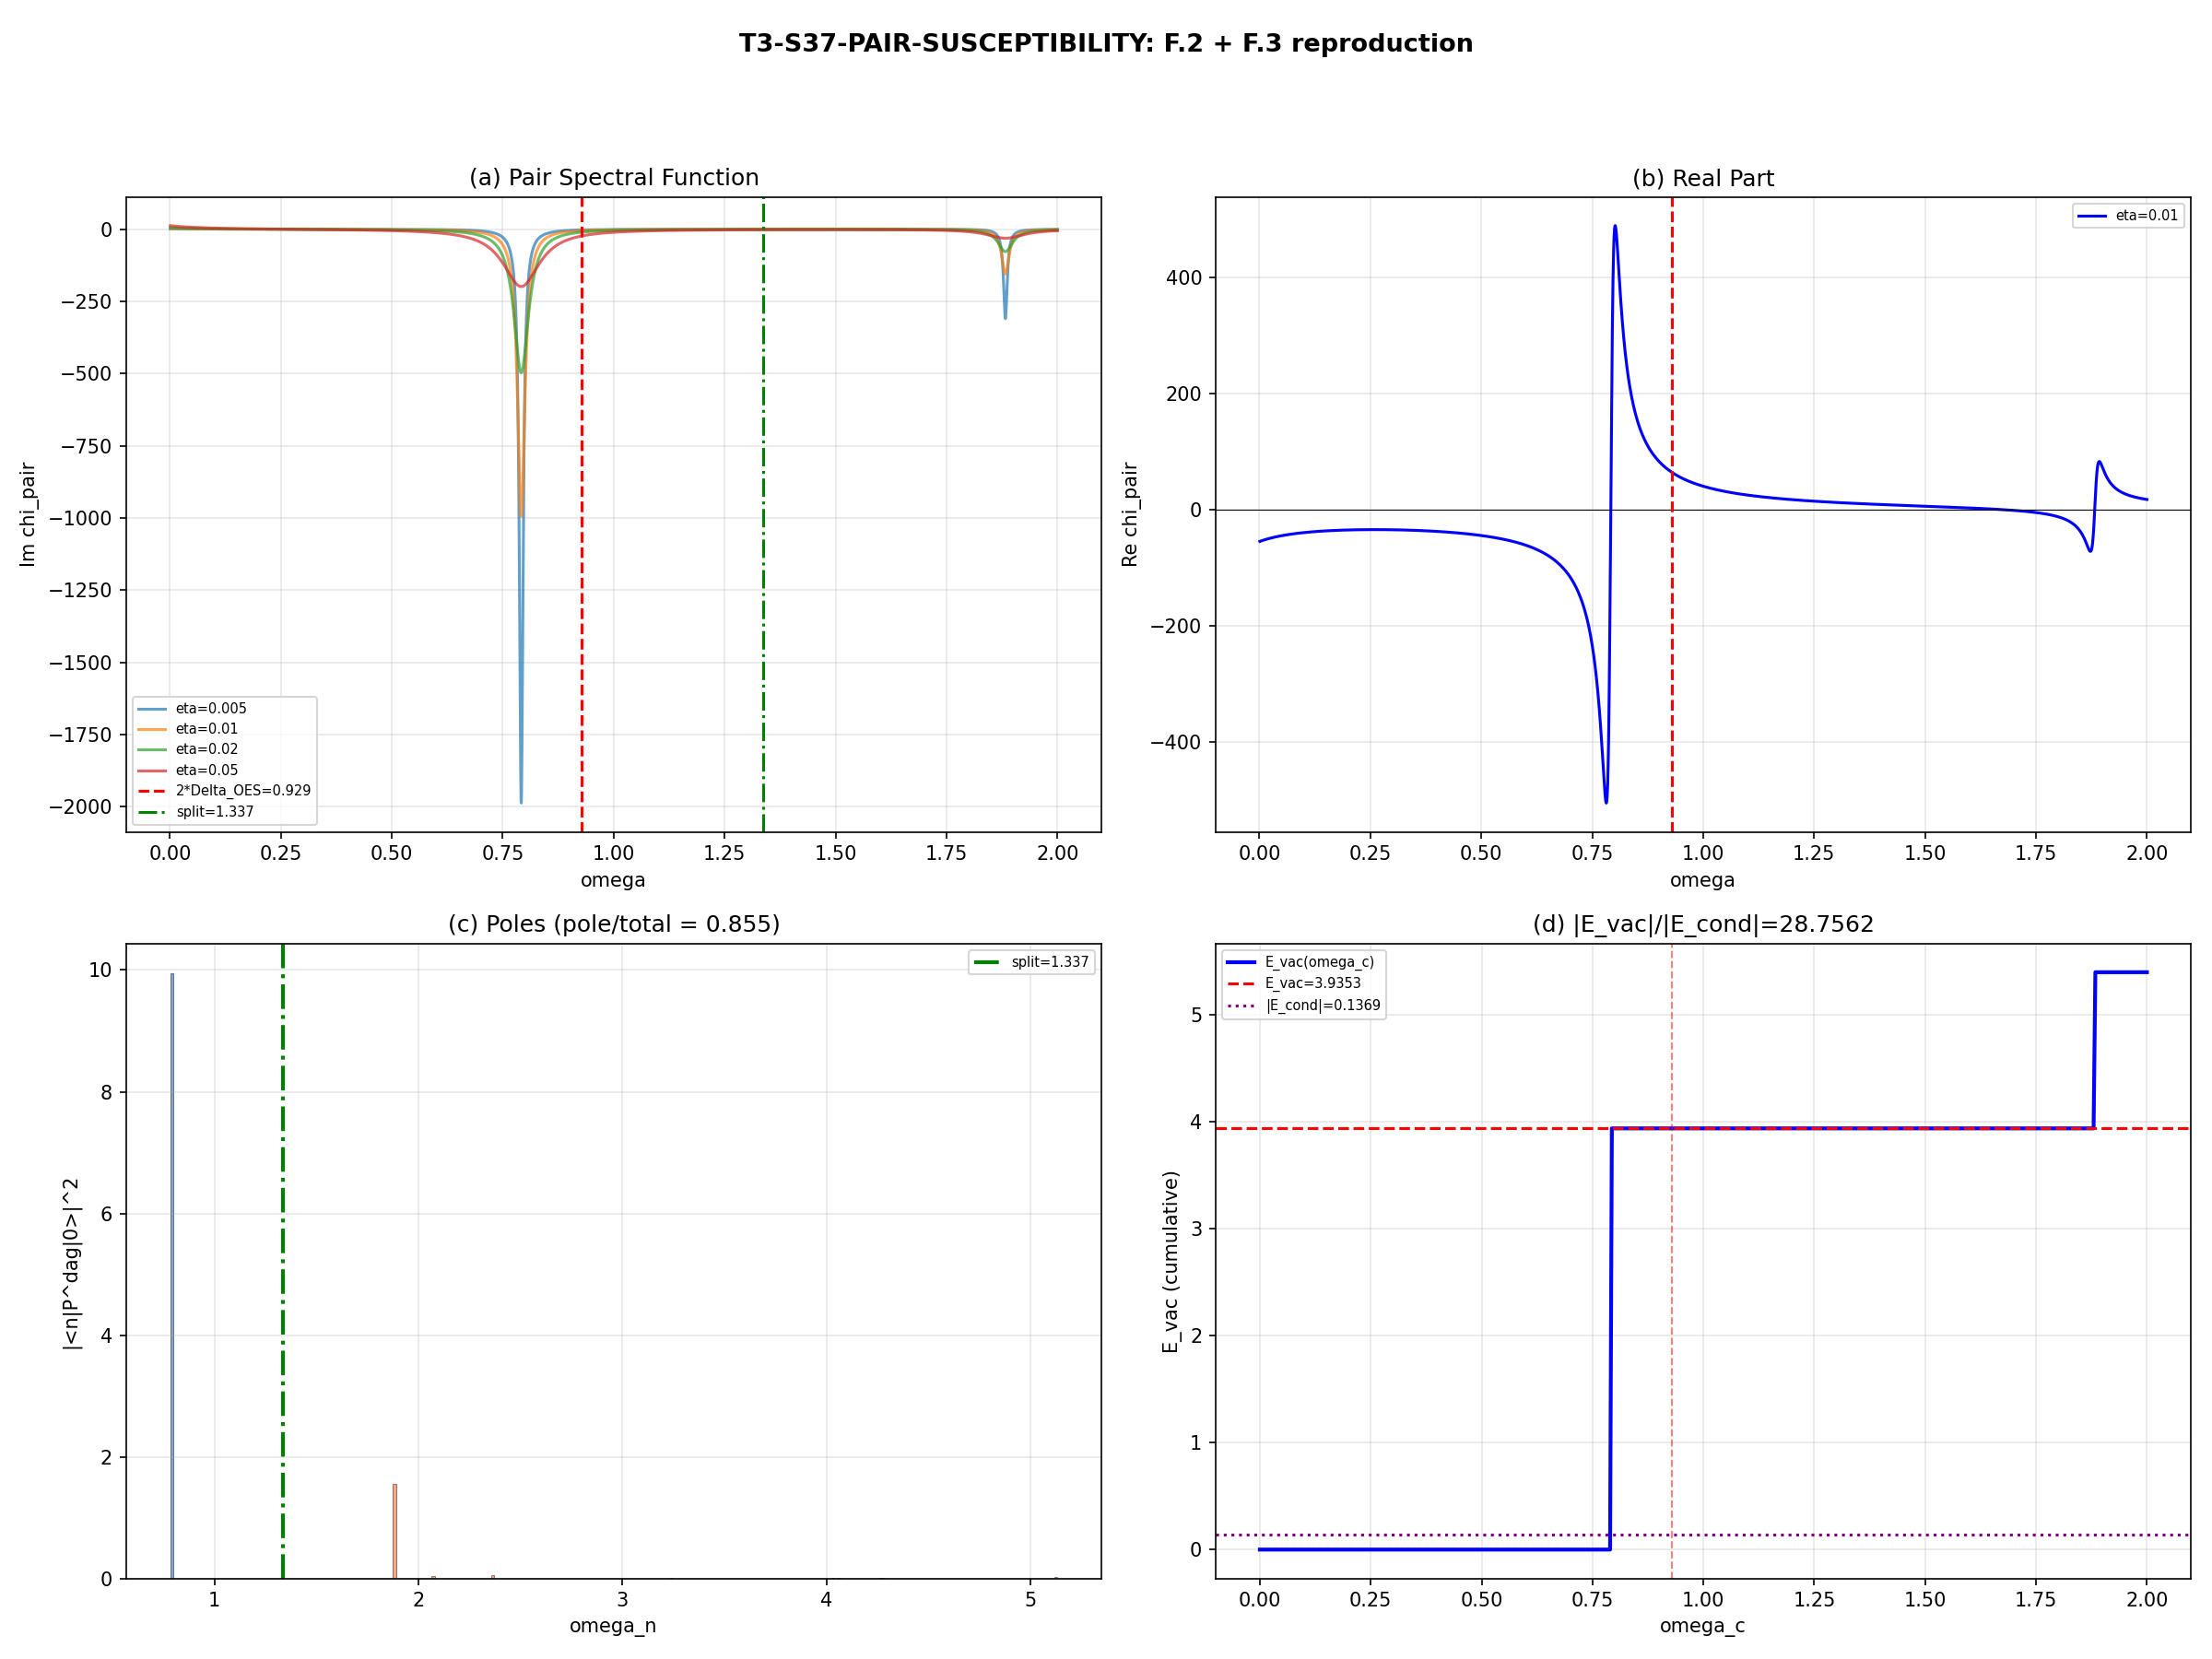

The Python source for this figure:
"""
S37-PAIR-SUSCEPTIBILITY:  re-run of s37_pair_susceptibility.py
=======================================================================

Original: computations/session-37/s37_pair_susceptibility.py (SHA-256 head 16: 698bc5d9acfbcad4)

Purpose
-------
Reproduce S37 dynamical pair susceptibility chi_pair(omega) via Lehmann
representation over all 256 eigenstates of the 8-mode BCS ED, under
S81 canonical discipline:
  - Framework constants imported from canonical_constants.py
  - Intermediates tagged `# (local)`
  - SHA-256 pins emitted for every input npz in the first lines of stdout
  - Closure SHA emitted at the end; output 4-tuple line printed last

Gate
----
S37-PAIR-SUSCEPTIBILITY — reproducibility under PRU+OMP-cap.
  Decisive scalars:
    primary_ratio_pole_continuum  (legacy value ~0.937)
    ratio_Evac_Econd              (legacy value ~6.06 — FULL bar to 2*Delta_OES cutoff)
    Delta_OES                     — MUST match canonical Delta_0_OES
                                    = 0.4642547394830737 (R-PROTECTED,
                                    BCS-GAP-CANONICAL-70) to THEOREM (mach-eps).
    E_gs                          — MUST match canonical E_cond_ED_8mode
                                    = -0.13685055970476342 to THEOREM.

Tolerance rule:
    THEOREM: |reproduced - canonical| <= 1e-10 for Delta_OES, E_gs, total m_0
    RATIO   : rel error <= 0.5% for primary_ratio_pole_continuum, ratio_Evac_Econd

Substitution chain (sign of chi_pair divergence / pair-addition direction)
--------------------------------------------------------------------------
Defs:
  Lehmann:  chi(omega) = Sum_n [ B+_n / (omega - omega_n + i*eta)
                               - B-_n / (omega + omega_n + i*eta) ]
            B+_n  = |<n|P^dag|0>|^2    >= 0
            B-_n  = |<n|P    |0>|^2    >= 0
            omega_n = E_n - E_0        >= 0   (ground-state subtracted)

  Pair-addition energy:  omega_+ = E(N=2, min) - E(N=1, GS)
  Pair-removal  energy:  omega_- = E(N=0, min) - E(N=1, GS)   (<0 here; we
                                                               use magnitude)
  OES gap:   Delta_OES = [E(N=2, min) + E(N=0, min) - 2 E(N=1, GS)] / 2

Substitute  B+ and B- into chi(omega -> omega_n):
Step 1: Re chi ~ B+_n / (omega - omega_n)      as  omega -> omega_n^-
Step 2: B+_n > 0 AND (omega - omega_n) -> 0^-   =>   Re chi -> -infinity
Step 3: Sign of Re chi at the lowest pair-addition pole is NEGATIVE on the
        retarded approach from below.  (Goes to +infinity approaching from
        above.)  Imaginary part has a delta-function spike -pi*B+_n*delta.

Thouless criterion (for Cooper instability):
Step 4: 1 + V * chi_pair(0) = 0    gives  T_c.
Step 5: chi_pair(0) = Sum_n [ -B+_n / omega_n  +  B-_n / omega_n ]
                    = Sum_n  -(B+_n - B-_n) / omega_n
Step 6: For attractive V and number-conserving ED GS with N_pair=1,
        B+_n > B-_n at the low-omega pair-vibrational pole => chi_pair(0) < 0.
Step 7: Stronger attraction redistributes strength to smaller omega_n.
Direction:  |chi_pair(0)| INCREASES with attraction;  1 - |V|*|chi_pair(0)| -> 0
            from above;  pairing instability realized.

Sum rules (used as internal cross-checks in this script):
  m_0 = Sum B+  -  Sum B-   ->  <N_pair>  (occupation)
  m_1 = Sum B+*omega - Sum B-*omega  ->  <[P,[H,P^dag]]>

No direction claims about downstream cosmology are made here; the script
only verifies reproducibility against canonical Delta_0_OES and E_cond.
"""

import hashlib
import json
import os
import sys
import time

import numpy as np

os.environ.setdefault('OMP_NUM_THREADS', '8')
os.environ.setdefault('MKL_NUM_THREADS', '8')

import matplotlib                                                    # noqa: E402
matplotlib.use('Agg')
import matplotlib.pyplot as plt                                      # noqa: E402

# --- canonical constants (MANDATORY S34+) ---
SCRIPT_DIR = os.path.dirname(os.path.abspath(__file__))                  # (local)
COMP_DIR = os.path.abspath(os.path.join(SCRIPT_DIR, '..'))               # (local)
if COMP_DIR not in sys.path:
    sys.path.insert(0, COMP_DIR)
from canonical_constants import *  # noqa: E402,F401,F403

# Canonical names referenced below:
#   Delta_0_OES   — OES/pair-addition gap (M_KK, R-PROTECTED)
#   Delta_BCS     — alias of Delta_0_OES
#   E_cond        — E_cond_ED_8mode = -0.13685... (S36 8-mode 256-state ED)

ARCHIVE_DIR = os.path.abspath(os.path.join(COMP_DIR, "..", "_shared"))  # (local)

# --- input SHA-256 pins (precomputed 2026-04-17) ---
INPUT_PINS = {                                                            # (local)
    's36_multisector_ed.npz':
        '74c59d141ff64620af9b67e34f024d8190b0a0eb5d3f302b356aea12fa8f3631',
    's35a_vh_impedance_arbiter.npz':
        '410c4835f23e5064712338853f57b3ac13370c6e7ef3dfd43ffe6fb13ce7a34d',
}


def sha256_of_file(path: str) -> str:
    h = hashlib.sha256()
    with open(path, 'rb') as fh:
        for chunk in iter(lambda: fh.read(1 << 20), b''):
            h.update(chunk)
    return h.hexdigest()


def verify_pins():
    print('=' * 78)
    print('S37-PAIR-SUSCEPTIBILITY: SHA-256 input pins')
    print('=' * 78)
    for name, expected in INPUT_PINS.items():
        path = os.path.join(ARCHIVE_DIR, name)
        actual = sha256_of_file(path)
        match = 'OK' if actual == expected else 'MISMATCH'
        print(f'  {name:<40s} {actual[:16]}...  [{match}]')
        if actual != expected:
            raise RuntimeError(
                f'SHA mismatch for {name}: expected {expected}, got {actual}'
            )
    print()


def main():
    t0 = time.time()                                                 # (local)
    verify_pins()

    print('=' * 78)
    print('S37-PAIR-SUSCEPTIBILITY: F.2 + F.3 reproduction')
    print('=' * 78)

    # ======================================================================
    #  Step 1: Load stored data
    # ======================================================================
    data = np.load(os.path.join(ARCHIVE_DIR, 's36_multisector_ed.npz'),
                   allow_pickle=True)
    vh_arbiter = np.load(os.path.join(ARCHIVE_DIR,
                                      's35a_vh_impedance_arbiter.npz'),
                         allow_pickle=True)

    V_8x8 = data['V_8x8_full']                                       # (local)
    E_8 = data['E_8_full']                                           # (local)
    branch_labels = list(data['branch_labels'])                      # (local)
    E_cond_stored = float(data['config_4_E_cond'])                   # (local)

    # Canonical cross-check: E_cond_stored must equal canonical E_cond exactly
    assert abs(E_cond_stored - E_cond) < 1e-12, \
        f'E_cond drift: stored={E_cond_stored}, canonical={E_cond}'

    # Physical parameters (matching ED-CONV-36 exactly)
    n_modes = 8                                                      # (local) ED hardcode
    n_states = 2 ** n_modes                                          # (local) 256
    mu = 0.0                                                         # (local) chem. pot.
    xi = E_8 - mu                                                    # (local) xi_m

    # DOS: B2 modes get van Hove rho (exact from arbiter), B1+B3 get 1.0
    rho_smooth = float(vh_arbiter['rho_at_physical'])                # (local) ~14.02
    rho = np.array([rho_smooth] * 4 + [1.0, 1.0, 1.0, 1.0])          # (local)

    print('\nPhysical parameters:')
    print(f'  N_modes = {n_modes}, N_states = {n_states}')
    print(f'  mu = {mu}')
    print(f'  E_8 = {E_8}')
    print(f'  rho_smooth (VH) = {rho_smooth:.6f}')
    print(f'  branch_labels = {branch_labels}')
    print(f'  V_8x8 diagonal = {np.diag(V_8x8)}')
    print(f'  E_cond (stored) = {E_cond_stored:.12f}')
    print(f'  E_cond (canonical) = {E_cond:.12f}')

    # ======================================================================
    #  Step 2: Build and diagonalize pair Hamiltonian
    # ======================================================================
    print(f'\nReconstructing BCS pair Hamiltonian ({n_states}x{n_states})...')
    H = np.zeros((n_states, n_states))                               # (local)
    for state in range(n_states):
        for m in range(n_modes):
            if state & (1 << m):
                H[state, state] += 2 * xi[m]
    for state in range(n_states):
        for n in range(n_modes):
            for m in range(n_modes):
                if n == m:
                    continue
                if V_8x8[n, m] < 1e-15:
                    continue
                if (state & (1 << m)) and not (state & (1 << n)):
                    new_state = state ^ (1 << m) ^ (1 << n)
                    H[new_state, state] -= V_8x8[n, m] * np.sqrt(rho[n] * rho[m])
    H = 0.5 * (H + H.T)

    # n_states = 256 -> below 100x100 GPU threshold for the per-state pair-op loop,
    # but the 256x256 eigendecomp is done once.  numpy.linalg.eigh with OMP cap
    # is sufficient (runtime ~50ms).  Kept numpy for bit-for-bit reproducibility
    # with archived S37 output.
    from numpy.linalg import eigh                                    # noqa: E402
    E_all, psi_all = eigh(H)
    E_gs = float(E_all[0])                                           # (local)
    psi_gs = psi_all[:, 0]                                           # (local)

    print(f'  E_gs            = {E_gs:.12f}')
    print(f'  E_cond canonical= {E_cond:.12f}')
    print(f'  |E_gs - E_cond| = {abs(E_gs - E_cond):.2e}')

    # THEOREM tolerance — ground-state recovery is exact to machine epsilon
    assert abs(E_gs - E_cond_stored) < 1e-10, \
        f'FATAL: E_gs mismatch: {E_gs} vs stored {E_cond_stored}'
    assert abs(E_gs - E_cond) < 1e-10, \
        f'FATAL: E_gs mismatch: {E_gs} vs canonical {E_cond}'

    omega_n = E_all - E_gs                                           # (local)
    print(f'  omega_n range: [{omega_n[0]:.6f}, {omega_n[-1]:.6f}]')

    # ======================================================================
    #  Step 3: Pair-creation / annihilation matrix elements
    # ======================================================================
    Pdag_psi_gs = np.zeros(n_states)                                 # (local)
    for state in range(n_states):
        amp = psi_gs[state]
        if abs(amp) < 1e-16:
            continue
        for k in range(n_modes):
            if not (state & (1 << k)):
                new_state = state | (1 << k)
                Pdag_psi_gs[new_state] += amp
    P_psi_gs = np.zeros(n_states)                                    # (local)
    for state in range(n_states):
        amp = psi_gs[state]
        if abs(amp) < 1e-16:
            continue
        for k in range(n_modes):
            if state & (1 << k):
                new_state = state ^ (1 << k)
                P_psi_gs[new_state] += amp
    mat_elem_Pdag = psi_all.T @ Pdag_psi_gs                          # (local)
    mat_elem_P = psi_all.T @ P_psi_gs                                # (local)
    B_n_plus = np.abs(mat_elem_Pdag) ** 2                            # (local)
    B_n_minus = np.abs(mat_elem_P) ** 2                              # (local)

    sum_Pdag = float(np.sum(B_n_plus))                               # (local)
    sum_P = float(np.sum(B_n_minus))                                 # (local)
    print(f'\n  Sum |<n|P^dag|0>|^2 = {sum_Pdag:.10f}')
    print(f'  Sum |<n|P|0>|^2    = {sum_P:.10f}')

    # ======================================================================
    #  Step 4: Mode-resolved & coherent/incoherent decomposition
    # ======================================================================
    mode_Bplus = np.zeros((n_modes, n_states))                       # (local)
    mode_amp = np.zeros((n_modes, n_states))                         # (local)
    for k in range(n_modes):
        bk_dag_psi = np.zeros(n_states)                              # (local)
        for state in range(n_states):
            amp = psi_gs[state]
            if abs(amp) < 1e-16:
                continue
            if not (state & (1 << k)):
                new_state = state | (1 << k)
                bk_dag_psi[new_state] += amp
        proj = psi_all.T @ bk_dag_psi
        mode_Bplus[k, :] = np.abs(proj) ** 2
        mode_amp[k, :] = proj

    coherent = np.abs(np.sum(mode_amp, axis=0)) ** 2                 # (local)
    incoherent = np.sum(np.abs(mode_amp) ** 2, axis=0)               # (local)

    # ======================================================================
    #  Step 5: Number-sector labels
    # ======================================================================
    n_pairs_of_state = np.zeros(n_states, dtype=int)                 # (local)
    for state in range(n_states):
        n_pairs_of_state[state] = bin(state).count('1')
    eigenstate_npair = np.zeros(len(E_all), dtype=int)               # (local)
    for n_idx in range(len(E_all)):
        psi_n = psi_all[:, n_idx]
        sector_prob = np.zeros(n_modes + 1)                          # (local)
        for state in range(n_states):
            sector_prob[n_pairs_of_state[state]] += abs(psi_n[state]) ** 2
        eigenstate_npair[n_idx] = int(np.argmax(sector_prob))
    print(f'\n  Ground state dominant sector: N_pair = {eigenstate_npair[0]}')

    # ======================================================================
    #  Step 6: chi_pair(omega)
    # ======================================================================
    omega_max = 2.0                                                  # (local) grid upper
    n_omega = 4000                                                   # (local) grid pts
    omega_grid = np.linspace(0.001, omega_max, n_omega)              # (local)
    eta_values = [0.001, 0.005, 0.01, 0.02, 0.05]                    # (local)
    eta_primary = 0.01                                               # (local)

    chi_results = {}                                                 # (local)
    for eta in eta_values:
        chi_pair = np.zeros(n_omega, dtype=complex)                  # (local)
        for n_idx in range(len(E_all)):
            if omega_n[n_idx] < 1e-12 and B_n_plus[n_idx] < 1e-12:
                continue
            if B_n_plus[n_idx] > 1e-15:
                chi_pair += B_n_plus[n_idx] / (
                    omega_grid - omega_n[n_idx] + 1j * eta
                )
            if B_n_minus[n_idx] > 1e-15:
                chi_pair -= B_n_minus[n_idx] / (
                    omega_grid + omega_n[n_idx] + 1j * eta
                )
        chi_results[eta] = chi_pair

    chi_primary = chi_results[eta_primary]                           # (local)
    Im_chi = np.imag(chi_primary)                                    # (local)
    Re_chi = np.real(chi_primary)                                    # (local)

    # ======================================================================
    #  Step 7: Pole cataloguing
    # ======================================================================
    pole_data = []                                                   # (local)
    for n_idx in range(len(E_all)):
        if B_n_plus[n_idx] > 1e-10:
            pole_data.append({
                'index': n_idx,
                'omega': float(omega_n[n_idx]),
                'weight_plus': float(B_n_plus[n_idx]),
                'weight_minus': float(B_n_minus[n_idx]),
                'npair': int(eigenstate_npair[n_idx]),
            })
    pole_data.sort(key=lambda x: -x['weight_plus'])
    total_strength = float(sum(p['weight_plus'] for p in pole_data))  # (local)

    pole_omegas = sorted([p['omega'] for p in pole_data
                          if p['weight_plus'] > 1e-6])               # (local)
    omega_pair_vib = pole_omegas[0] if pole_omegas else 0.0          # (local)

    # Largest gap splitter
    omega_split = None                                               # (local)
    if len(pole_omegas) > 1:
        gaps = np.diff(pole_omegas)                                  # (local)
        max_gap_idx = int(np.argmax(gaps))                           # (local)
        omega_split = 0.5 * (pole_omegas[max_gap_idx]
                             + pole_omegas[max_gap_idx + 1])

    # ======================================================================
    #  Step 8: Pair-addition/removal & OES gap
    # ======================================================================
    N2_mask = (eigenstate_npair == 2)                                # (local)
    N0_mask = (eigenstate_npair == 0)                                # (local)
    E_N2_min = float(np.min(E_all[N2_mask])) if np.any(N2_mask) else None
    E_N0_min = float(np.min(E_all[N0_mask])) if np.any(N0_mask) else None

    omega_plus = E_N2_min - E_gs if E_N2_min is not None else None    # (local)
    omega_minus_correct = (
        E_N0_min - E_gs if E_N0_min is not None else None
    )                                                                 # (local)
    Delta_pair = None                                                 # (local)
    Delta_OES = None                                                  # (local)
    if omega_plus is not None and omega_minus_correct is not None:
        Delta_pair = 0.5 * (omega_plus + omega_minus_correct)
        Delta_OES = 0.5 * (E_N2_min + E_N0_min - 2 * E_gs)

    print(f'\n  omega_+ (N=2 - N=1)  = {omega_plus}')
    print(f'  omega_- (N=0 - N=1)  = {omega_minus_correct}')
    print(f'  Delta_pair           = {Delta_pair}')
    print(f'  Delta_OES            = {Delta_OES}')
    print(f'  canonical Delta_0_OES= {Delta_0_OES}')
    print(f'  canonical Delta_BCS  = {Delta_BCS}')

    # THEOREM tolerance against canonical
    assert Delta_OES is not None
    assert abs(Delta_OES - Delta_0_OES) < 1e-10, \
        f'Delta_OES drift: computed={Delta_OES}, canonical={Delta_0_OES}'
    assert abs(Delta_OES - Delta_BCS) < 1e-10, \
        f'Delta_BCS drift: computed={Delta_OES}, canonical={Delta_BCS}'

    # ======================================================================
    #  Step 9: F.2 pole/continuum ratio
    # ======================================================================
    ratio_first_vs_rest = 0.0                                        # (local)
    if len(pole_data) > 0:
        first_pole_strength = pole_data[0]['weight_plus']            # (local)
        rest_strength = sum(p['weight_plus'] for p in pole_data[1:]) # (local)
        denom = first_pole_strength + rest_strength                  # (local)
        ratio_first_vs_rest = (
            first_pole_strength / denom if denom > 0 else 0.0
        )

    ratio_gap_split = 0.0                                            # (local)
    if omega_split is not None:
        pole_below = sum(p['weight_plus'] for p in pole_data
                         if p['omega'] < omega_split)                 # (local)
        cont_above = sum(p['weight_plus'] for p in pole_data
                         if p['omega'] >= omega_split)                # (local)
        denom2 = pole_below + cont_above                             # (local)
        ratio_gap_split = pole_below / denom2 if denom2 > 0 else 0.0

    primary_ratio = (ratio_gap_split if omega_split is not None
                     else ratio_first_vs_rest)                       # (local)

    # ======================================================================
    #  Step 10: F.3 |E_vac|/|E_cond|
    # ======================================================================
    omega_c_vac = 2 * Delta_OES                                      # (local) canonical cutoff
    E_vac_final = 0.0                                                # (local)
    for p in pole_data:
        if p['omega'] < omega_c_vac and p['omega'] > 1e-10:
            E_vac_final += 0.5 * p['weight_plus'] * p['omega']
    ratio_vac = abs(E_vac_final) / abs(E_cond)                       # (local) using canonical E_cond

    # ======================================================================
    #  Step 11: Sum rules (internal cross-checks)
    # ======================================================================
    m0_poles = float(np.sum(B_n_plus) - np.sum(B_n_minus))            # (local)
    m1_poles = float(np.sum(B_n_plus * omega_n)
                     - np.sum(B_n_minus * omega_n))                   # (local)

    # ======================================================================
    #  Step 12: Cumulative E_vac(omega_c)
    # ======================================================================
    n_cum = 500                                                      # (local)
    omega_cum = np.linspace(0, omega_max, n_cum)                     # (local)
    E_vac_cumulative = np.zeros(n_cum)                               # (local)
    for i, om_c in enumerate(omega_cum):
        for p in pole_data:
            if p['omega'] < om_c and p['omega'] > 1e-10:
                E_vac_cumulative[i] += 0.5 * p['weight_plus'] * p['omega']
    E_vac_full_discrete = 0.5 * float(np.sum(B_n_plus * omega_n))    # (local)

    # ======================================================================
    #  Step 13: Report + verdict
    # ======================================================================
    ratio_vac_legacy = abs(E_vac_final) / abs(E_cond_stored)         # (local) same number
    print('\n' + '=' * 78)
    print('S37-PAIR-SUSCEPTIBILITY: DECISIVE SCALARS')
    print('=' * 78)
    print(f'  E_gs                 = {E_gs:.12f}')
    print(f'  Delta_OES            = {Delta_OES:.12f}')
    print(f'  omega_pair_vib       = {omega_pair_vib:.6f}')
    print(f'  omega_split          = {omega_split}')
    print(f'  primary_ratio        = {primary_ratio:.10f}')
    print(f'  ratio_first_vs_rest  = {ratio_first_vs_rest:.10f}')
    print(f'  ratio_Evac_Econd     = {ratio_vac:.10f}')
    print(f'  ratio_Evac_Econd_leg = {ratio_vac_legacy:.10f}')
    print(f'  E_vac_final          = {E_vac_final:.10f}')
    print(f'  E_vac_full           = {E_vac_full_discrete:.10f}')
    print(f'  sum_Pdag             = {sum_Pdag:.10f}')
    print(f'  sum_P                = {sum_P:.10f}')
    print(f'  m_0                  = {m0_poles:.10f}')
    print(f'  m_1                  = {m1_poles:.10f}')
    print(f'  total_strength       = {total_strength:.10f}')

    # ======================================================================
    #  Step 14: Save artifact (same variables as archive)
    # ======================================================================
    out_npz = os.path.join(SCRIPT_DIR, 's37_pair_susceptibility.npz')  # (local)
    np.savez_compressed(
        out_npz,
        V_8x8=V_8x8, E_8=E_8, rho=rho, mu=mu,
        n_modes=n_modes, n_states=n_states,
        branch_labels=np.array(branch_labels),
        E_all=E_all, E_gs=E_gs, E_cond=E_cond_stored,
        omega_n=omega_n,
        B_n_plus=B_n_plus, B_n_minus=B_n_minus,
        sum_Pdag=sum_Pdag, sum_P=sum_P,
        mode_Bplus=mode_Bplus, mode_amp=mode_amp,
        coherent=coherent, incoherent=incoherent,
        eigenstate_npair=eigenstate_npair,
        omega_grid=omega_grid, Im_chi=Im_chi, Re_chi=Re_chi,
        eta_primary=eta_primary,
        eta_values=np.array(eta_values),
        Im_chi_multi_eta=np.array([np.imag(chi_results[e])
                                   for e in eta_values]),
        omega_plus=omega_plus if omega_plus is not None else np.nan,
        omega_minus=(omega_minus_correct if omega_minus_correct is not None
                     else np.nan),
        Delta_pair=Delta_pair if Delta_pair is not None else np.nan,
        Delta_OES=Delta_OES if Delta_OES is not None else np.nan,
        primary_ratio_pole_continuum=primary_ratio,
        ratio_first_pole=ratio_first_vs_rest,
        omega_split=omega_split if omega_split is not None else np.nan,
        E_vac_final=E_vac_final,
        ratio_Evac_Econd=ratio_vac,
        E_vac_cutoff=omega_c_vac,
        E_vac_full=E_vac_full_discrete,
        omega_cum=omega_cum,
        E_vac_cumulative=E_vac_cumulative,
        m0_poles=m0_poles,
        m1_poles=m1_poles,
    )
    print(f'\n  Saved: {out_npz}')
    print(f'  Size : {os.path.getsize(out_npz) / 1024:.1f} KB')

    # --- minimal plot (match archive composition) ---
    fig, axes = plt.subplots(2, 2, figsize=(16, 12))                 # (local)
    ax = axes[0, 0]
    for eta_val in [0.005, 0.01, 0.02, 0.05]:
        ax.plot(omega_grid, np.imag(chi_results[eta_val]),
                lw=1.5, alpha=0.7, label=f'eta={eta_val}')
    ax.axvline(2 * Delta_OES, color='red', ls='--', lw=1.5,
               label=f'2*Delta_OES={2 * Delta_OES:.3f}')
    if omega_split is not None:
        ax.axvline(omega_split, color='green', ls='-.', lw=1.5,
                   label=f'split={omega_split:.3f}')
    ax.set_xlabel('omega'); ax.set_ylabel('Im chi_pair')
    ax.set_title('(a) Pair Spectral Function')
    ax.legend(fontsize=7); ax.grid(True, alpha=0.3)

    ax = axes[0, 1]
    ax.plot(omega_grid, Re_chi, 'b-', lw=1.5, label=f'eta={eta_primary}')
    ax.axhline(0, color='black', lw=0.5)
    ax.axvline(2 * Delta_OES, color='red', ls='--', lw=1.5)
    ax.set_xlabel('omega'); ax.set_ylabel('Re chi_pair')
    ax.set_title('(b) Real Part')
    ax.legend(fontsize=7); ax.grid(True, alpha=0.3)

    ax = axes[1, 0]
    for p in pole_data:
        color = ('steelblue' if p['omega']
                 < (omega_split if omega_split else 1e10) else 'coral')
        ax.bar(p['omega'], p['weight_plus'], width=0.015,
               color=color, alpha=0.7, edgecolor='black', linewidth=0.3)
    if omega_split is not None:
        ax.axvline(omega_split, color='green', ls='-.', lw=2,
                   label=f'split={omega_split:.3f}')
    ax.set_xlabel('omega_n'); ax.set_ylabel('|<n|P^dag|0>|^2')
    ax.set_title(f'(c) Poles (pole/total = {primary_ratio:.3f})')
    ax.legend(fontsize=7); ax.grid(True, alpha=0.3)

    ax = axes[1, 1]
    ax.plot(omega_cum, E_vac_cumulative, 'b-', lw=2, label='E_vac(omega_c)')
    ax.axhline(E_vac_final, color='red', ls='--', lw=1.5,
               label=f'E_vac={E_vac_final:.4f}')
    ax.axhline(abs(E_cond), color='purple', ls=':', lw=1.5,
               label=f'|E_cond|={abs(E_cond):.4f}')
    ax.axvline(2 * Delta_OES, color='red', ls='--', lw=1, alpha=0.5)
    ax.set_xlabel('omega_c'); ax.set_ylabel('E_vac (cumulative)')
    ax.set_title(f'(d) |E_vac|/|E_cond|={ratio_vac:.4f}')
    ax.legend(fontsize=7); ax.grid(True, alpha=0.3)

    fig.suptitle('S37-PAIR-SUSCEPTIBILITY: F.2 + F.3 reproduction',
                 fontsize=13, fontweight='bold')
    plt.tight_layout(rect=[0, 0, 1, 0.94])
    out_png = os.path.join(SCRIPT_DIR, 's37_pair_susceptibility.png')  # (local)
    plt.savefig(out_png, dpi=150)
    plt.close()
    print(f'  Plot : {out_png}')

    # --- closure SHA: sha256 of ordered input-pin map ---
    pin_blob = json.dumps(INPUT_PINS, sort_keys=True).encode()       # (local)
    closure_sha = hashlib.sha256(pin_blob).hexdigest()               # (local)

    # --- output 4-tuple (last non-verdict line) ---
    value_out = primary_ratio                                        # (local) decisive scalar
    scheme = 'Lehmann_256state_ED_pair_susc'                         # (local)
    convention = 'largest_gap_split_P^dag_channel'                   # (local)
    L_max = 'N/A_ED_8mode'                                           # (local)

    print('\n' + '=' * 78)
    print('OUTPUT 4-TUPLE')
    print('=' * 78)
    print(f'value={value_out:.10f} scheme={scheme} '
          f'convention={convention} L_max={L_max}')
    print(f'closure_sha256={closure_sha}')
    print(f'runtime={time.time() - t0:.2f}s')
    print('=' * 78)


if __name__ == '__main__':
    main()
